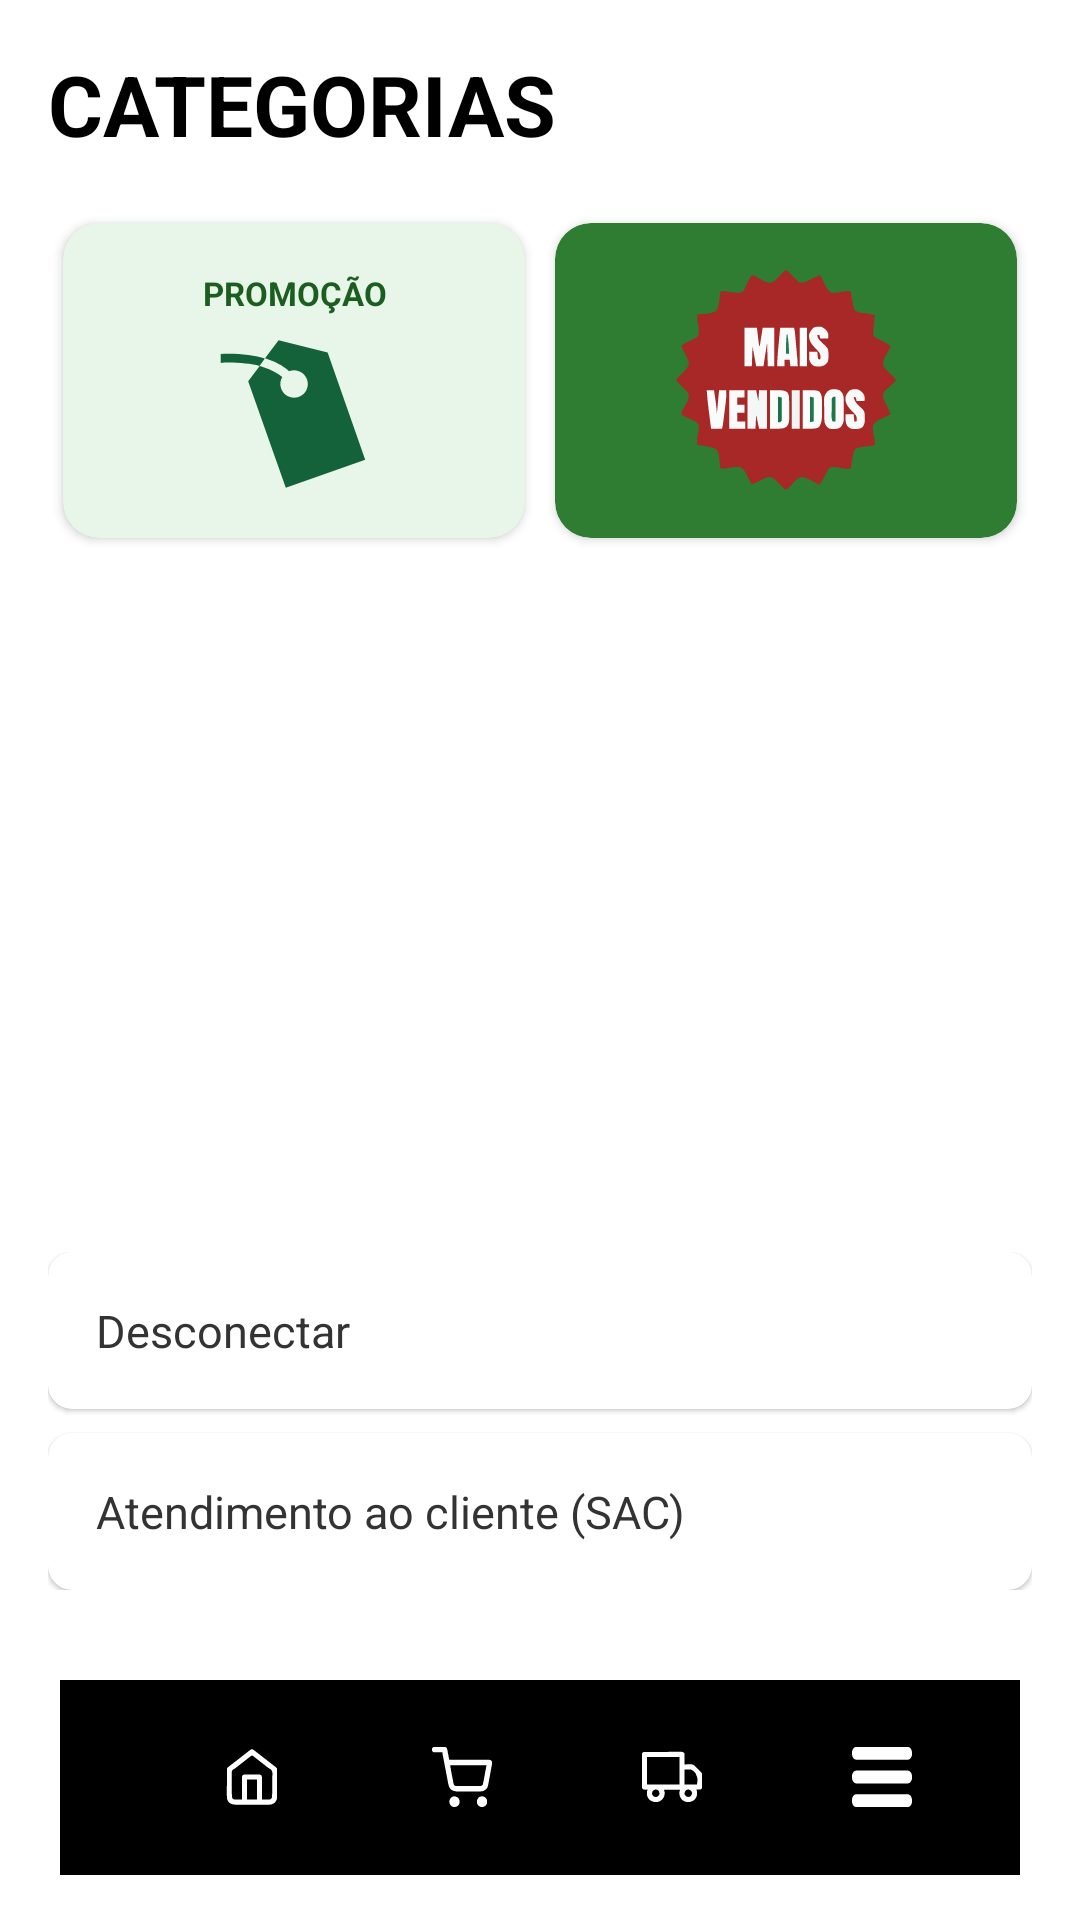

This screen was rendered from an Android layout file. Write that file and the resources it references.
<!-- AndroidManifest.xml: application theme Theme.Login -->
<!-- res/layout/fragment_menu.xml -->
<?xml version="1.0" encoding="utf-8"?>
<androidx.constraintlayout.widget.ConstraintLayout
    xmlns:android="http://schemas.android.com/apk/res/android"
    xmlns:app="http://schemas.android.com/apk/res-auto"
    xmlns:tools="http://schemas.android.com/tools"
    android:layout_width="match_parent"
    android:layout_height="match_parent"
    android:background="#FFFFFF"
    tools:context=".MenuFragment">

    <TextView
        android:id="@+id/tvTitulo"
        android:layout_width="wrap_content"
        android:layout_height="wrap_content"
        android:layout_marginStart="16dp"
        android:layout_marginTop="16dp"
        android:text="CATEGORIAS"
        android:textColor="#000000"
        android:textSize="28sp"
        android:textStyle="bold"
        app:layout_constraintStart_toStartOf="parent"
        app:layout_constraintTop_toTopOf="parent" />

    <GridLayout
        android:id="@+id/gridCategoriasFixas"
        android:layout_width="match_parent"
        android:layout_height="wrap_content"
        android:layout_marginStart="16dp"
        android:layout_marginTop="16dp"
        android:layout_marginEnd="16dp"
        android:columnCount="2"
        android:useDefaultMargins="false"
        app:layout_constraintTop_toBottomOf="@id/tvTitulo">

        <androidx.cardview.widget.CardView
            android:id="@+id/cardPromocao"
            android:layout_width="0dp"
            android:layout_height="105dp"
            android:layout_columnWeight="1"
            android:layout_margin="5dp"
            app:cardBackgroundColor="#E8F5E9"
            app:cardCornerRadius="12dp"
            app:cardElevation="2dp">

            <LinearLayout
                android:layout_width="match_parent"
                android:layout_height="match_parent"
                android:gravity="center"
                android:orientation="vertical"
                android:padding="12dp">

                <TextView
                    android:layout_width="wrap_content"
                    android:layout_height="wrap_content"
                    android:gravity="center"
                    android:text="PROMOÇÃO"
                    android:textColor="#1B5E20"
                    android:textSize="11sp"
                    android:textStyle="bold" />

                <ImageView
                    android:layout_width="50dp"
                    android:layout_height="50dp"
                    android:layout_marginTop="8dp"
                    android:src="@drawable/promocao_tag" />
            </LinearLayout>
        </androidx.cardview.widget.CardView>

        <androidx.cardview.widget.CardView
            android:id="@+id/cardMaisVendidos"
            android:layout_width="0dp"
            android:layout_height="105dp"
            android:layout_columnWeight="1"
            android:layout_margin="5dp"
            app:cardBackgroundColor="#2E7D32"
            app:cardCornerRadius="12dp"
            app:cardElevation="2dp">

            <LinearLayout
                android:layout_width="match_parent"
                android:layout_height="match_parent"
                android:gravity="center"
                android:orientation="vertical"
                android:padding="10dp">

                <ImageView
                    android:layout_width="80dp"
                    android:layout_height="80dp"
                    android:src="@drawable/ic_mais_vendidos" />
            </LinearLayout>
        </androidx.cardview.widget.CardView>

    </GridLayout>

    <androidx.recyclerview.widget.RecyclerView
        android:id="@+id/rvCategoriasMenu"
        android:layout_width="match_parent"
        android:layout_height="0dp"
        android:layout_marginStart="16dp"
        android:layout_marginEnd="16dp"
        android:nestedScrollingEnabled="true"
        app:layout_constraintBottom_toTopOf="@id/layoutInferiorMenu"
        app:layout_constraintTop_toBottomOf="@id/gridCategoriasFixas" />

    <LinearLayout
        android:id="@+id/layoutInferiorMenu"
        android:layout_width="match_parent"
        android:layout_height="wrap_content"
        android:orientation="vertical"
        android:paddingStart="16dp"
        android:paddingEnd="16dp"
        android:paddingBottom="30dp"


        app:layout_constraintBottom_toTopOf="@id/bottomNavigationView">

        <androidx.cardview.widget.CardView
            android:id="@+id/cardDesconectar"
            android:layout_width="match_parent"
            android:layout_height="wrap_content"
            android:layout_marginBottom="8dp"
            app:cardBackgroundColor="#FFFFFF"
            app:cardCornerRadius="8dp"
            app:cardElevation="1dp">

            <RelativeLayout
                android:id="@+id/btnSair"
                android:layout_width="match_parent"
                android:layout_height="wrap_content"
                android:padding="16dp">

                <TextView
                    android:layout_width="wrap_content"
                    android:layout_height="wrap_content"
                    android:layout_centerVertical="true"
                    android:text="Desconectar"
                    android:textColor="#333333"
                    android:textSize="15sp" />

                <ImageView
                    android:layout_width="20dp"
                    android:layout_height="20dp"
                    android:layout_alignParentEnd="true"
                    android:layout_centerVertical="true"
                    android:src="@drawable/ic_chevron_right" />
            </RelativeLayout>
        </androidx.cardview.widget.CardView>

        <androidx.cardview.widget.CardView
            android:id="@+id/cardSAC"
            android:layout_width="match_parent"
            android:layout_height="wrap_content"
            app:cardBackgroundColor="#FFFFFF"
            app:cardCornerRadius="8dp"
            app:cardElevation="1dp">

            <RelativeLayout
                android:id="@+id/cardatendimento"
                android:layout_width="match_parent"
                android:layout_height="wrap_content"
                android:padding="16dp">

                <TextView
                    android:layout_width="wrap_content"
                    android:layout_height="wrap_content"
                    android:layout_centerVertical="true"
                    android:text="Atendimento ao cliente (SAC)"
                    android:textColor="#333333"
                    android:textSize="15sp" />

                <ImageView
                    android:layout_width="20dp"
                    android:layout_height="20dp"
                    android:layout_alignParentEnd="true"
                    android:layout_centerVertical="true"
                    android:src="@drawable/ic_chevron_right" />
            </RelativeLayout>
        </androidx.cardview.widget.CardView>

    </LinearLayout>

    <com.google.android.material.bottomnavigation.BottomNavigationView
        android:id="@+id/bottomNavigationView"
        android:layout_width="match_parent"
        android:layout_height="65dp"
        android:layout_marginStart="20dp"
        android:layout_marginEnd="20dp"
        android:layout_marginBottom="15dp"
        android:background="@drawable/navigatebar_shape"
        android:paddingStart="20dp"
        android:paddingEnd="20dp"
        app:layout_constraintBottom_toBottomOf="parent"
        app:layout_constraintEnd_toEndOf="parent"
        app:layout_constraintStart_toStartOf="parent">

        <GridLayout
            android:layout_width="match_parent"
            android:layout_height="wrap_content"
            android:layout_gravity="center"
            android:columnCount="4"
            android:rowCount="1">

            <com.google.android.material.button.MaterialButton
                android:id="@+id/btnHome"
                android:layout_width="50dp"
                android:layout_height="50dp"
                android:layout_columnWeight="1"
                android:layout_marginStart="10dp"
                android:layout_marginEnd="10dp"
                android:background="@color/transparent"
                app:icon="@drawable/nvbar_home"
                app:iconSize="20dp" />

            <com.google.android.material.button.MaterialButton
                android:id="@+id/btnCarrinho"
                android:layout_width="50dp"
                android:layout_height="50dp"
                android:layout_columnWeight="1"
                android:layout_marginStart="10dp"
                android:layout_marginEnd="10dp"
                android:background="@color/transparent"
                app:icon="@drawable/nvbar_carrinho"
                app:iconSize="20dp" />

            <com.google.android.material.button.MaterialButton
                android:id="@+id/btnEntrega"
                android:layout_width="50dp"
                android:layout_height="50dp"
                android:layout_columnWeight="1"
                android:layout_marginStart="10dp"
                android:layout_marginEnd="10dp"
                android:background="@color/transparent"
                app:icon="@drawable/nvbar_truck"
                app:iconSize="20dp" />

            <com.google.android.material.button.MaterialButton
                android:id="@+id/btnmenu"
                android:layout_width="50dp"
                android:layout_height="50dp"
                android:layout_columnWeight="1"
                android:layout_marginStart="10dp"
                android:layout_marginEnd="10dp"
                android:background="@color/transparent"
                app:icon="@drawable/nvbar_menu"
                app:iconSize="20dp" />

        </GridLayout>
    </com.google.android.material.bottomnavigation.BottomNavigationView>

</androidx.constraintlayout.widget.ConstraintLayout>
<!-- resources referenced by this layout -->
<resources>
  <color name="transparent">#00FFFFFF</color>
  <!-- drawable ic_mais_vendidos: vector/xml drawable (drawable, 14444 chars, omitted) -->
  <!-- drawable nvbar_carrinho: vector/xml drawable (drawable, 4987 chars, omitted) -->
  <!-- drawable nvbar_home: vector/xml drawable (drawable, 6149 chars, omitted) -->
  <!-- drawable nvbar_menu: vector/xml drawable (drawable, 4261 chars, omitted) -->
  <!-- drawable nvbar_truck: vector/xml drawable (drawable, 4468 chars, omitted) -->
  <!-- drawable promocao_tag (drawable) -->
  <vector xmlns:android="http://schemas.android.com/apk/res/android" android:height="24dp" android:viewportHeight="256" android:viewportWidth="256" android:width="24dp">
        
      <path android:fillColor="#146239" android:pathData="M249.5,206.1L114,253.7L49.8,72.2l19.6,-26c2.1,0.6 4.3,1.2 6.5,1.9c13.5,4.4 24.6,10.3 32,16.8c-3.4,5.8 -4.3,12.9 -1.9,19.7c4.3,12.2 17.7,18.7 29.9,14.4s18.7,-17.7 14.4,-29.9c-4.3,-12.2 -17.7,-18.7 -29.9,-14.4c-0.3,0.1 -0.5,0.2 -0.8,0.3c-10.4,-9.8 -25.4,-17.2 -41,-22.1l23.1,-30.8l83.7,20.9L249.5,206.1zM78.2,33.3C60.8,26.8 23.5,24 2.9,25.8l0.1,15c17.7,-1.6 50.3,0.6 66.1,5.2L78.2,33.3z"/>
      
  </vector>
  <style name="Theme.Login" parent="Base.Theme.Login" />
  <style name="Base.Theme.Login" parent="Theme.Material3.DayNight.NoActionBar">
      </style>
</resources>
